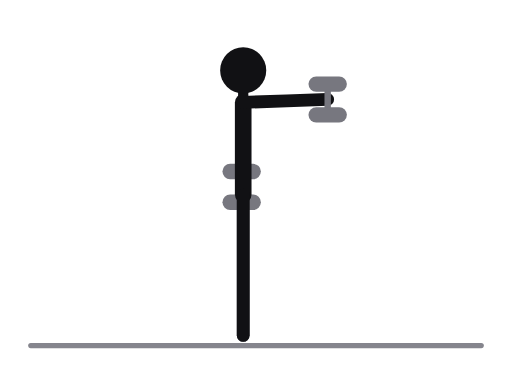
t = 0.00 s
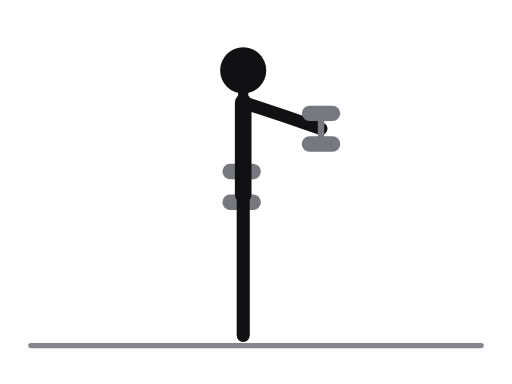
t = 0.31 s
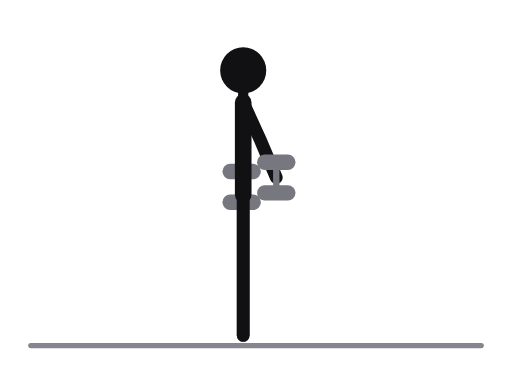
t = 0.69 s
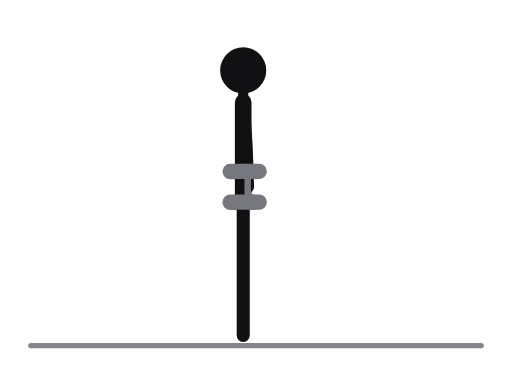
t = 1.00 s
t = 1.31 s: frame unchanged from t = 0.69 s, image omitted
t = 1.69 s: frame unchanged from t = 0.31 s, image omitted

The animated SVG that drew these frames (rendered in a browser with its animation timeline set to each time). Animation: 13 SMIL elements (animate=13); one cycle of 2.00 s, repeats indefinitely.

<svg xmlns="http://www.w3.org/2000/svg" viewBox="0 0 400 300" role="img" aria-label="Front raise, dumbbells"><title>Front raise, dumbbells</title><style>.ill-s-near{stroke:var(--ill-near,#111114)}.ill-f-near{fill:var(--ill-near,#111114)}.ill-s-far{stroke:var(--ill-far,#4F4F57)}.ill-f-far{fill:var(--ill-far,#4F4F57)}.ill-s-prop{stroke:var(--ill-prop,#85858D)}.ill-f-prop{fill:var(--ill-prop,#85858D)}.ill-s-floor{stroke:var(--ill-floor,#85858D)}.ill-f-floor{fill:var(--ill-floor,#85858D)}.ill-s-iron{stroke:var(--ill-iron,#77777F)}.ill-f-iron{fill:var(--ill-iron,#77777F)}.ill-s-ironin{stroke:var(--ill-ironin,#E6E6EA)}.ill-f-ironin{fill:var(--ill-ironin,#E6E6EA)}.ill-s-arrow{stroke:var(--ill-arrow,#008F45)}.ill-f-arrow{fill:var(--ill-arrow,#008F45)}@media (prefers-color-scheme:dark){svg{--ill-near:#F5F5F7;--ill-far:#BEBEC5;--ill-prop:#8E8E96;--ill-floor:#8E8E96;--ill-iron:#9E9EA6;--ill-ironin:#2A2A30;--ill-arrow:#3DFF8F;}}</style><g stroke-linecap="round" stroke-linejoin="round"><line class="ill-s-floor" x1="24" y1="270" x2="376" y2="270" stroke-width="4"/><line class="ill-s-iron" x1="188.8" y1="134" x2="188.8" y2="158" stroke-width="5"/><line class="ill-s-iron" x1="179.8" y1="134" x2="197.8" y2="134" stroke-width="12"/><line class="ill-s-iron" x1="179.8" y1="158" x2="197.8" y2="158" stroke-width="12"/><polyline class="ill-s-far" points="190,152 190,206 190,262" fill="none" stroke-width="10"/><polyline class="ill-s-far" points="190,80 188.8,114 188.8,146" fill="none" stroke-width="10"/><line class="ill-s-near" x1="190" y1="80" x2="190" y2="152" stroke-width="13"/><line class="ill-s-near" x1="190" y1="80" x2="190" y2="55" stroke-width="8"/><polyline class="ill-s-near" points="190,152 190,206 190,262" fill="none" stroke-width="10"/><polyline class="ill-s-near" points="190,80 224,78.8 256,77.7" fill="none" stroke-width="10"><animate attributeName="points" values="190,80 224,78.8 256,77.7;190,80 223.4,86.4 254.8,92.6;190,80 215.3,102.8 238.7,124.6;190,80 199.9,112.5 208.3,143.4;190,80 192.4,113.9 193.5,145.9;190,80 199.9,112.5 208.3,143.4;190,80 215.3,102.8 238.7,124.6;190,80 223.4,86.4 254.8,92.6;190,80 224,78.8 256,77.7" keyTimes="0;0.125;0.25;0.375;0.5;0.625;0.75;0.875;1" dur="2.0s" repeatCount="indefinite"/></polyline><circle class="ill-f-near" cx="190" cy="55" r="18"/><line class="ill-s-iron" x1="256" y1="65.7" x2="256" y2="89.7" stroke-width="5"><animate attributeName="x1" values="256;254.8;238.7;208.3;193.5;208.3;238.7;254.8;256" keyTimes="0;0.125;0.25;0.375;0.5;0.625;0.75;0.875;1" dur="2.0s" repeatCount="indefinite"/><animate attributeName="y1" values="65.7;80.6;112.6;131.4;133.9;131.4;112.6;80.6;65.7" keyTimes="0;0.125;0.25;0.375;0.5;0.625;0.75;0.875;1" dur="2.0s" repeatCount="indefinite"/><animate attributeName="x2" values="256;254.8;238.7;208.3;193.5;208.3;238.7;254.8;256" keyTimes="0;0.125;0.25;0.375;0.5;0.625;0.75;0.875;1" dur="2.0s" repeatCount="indefinite"/><animate attributeName="y2" values="89.7;104.6;136.6;155.4;157.9;155.4;136.6;104.6;89.7" keyTimes="0;0.125;0.25;0.375;0.5;0.625;0.75;0.875;1" dur="2.0s" repeatCount="indefinite"/></line><line class="ill-s-iron" x1="247" y1="65.7" x2="265" y2="65.7" stroke-width="12"><animate attributeName="x1" values="247;245.8;229.7;199.3;184.5;199.3;229.7;245.8;247" keyTimes="0;0.125;0.25;0.375;0.5;0.625;0.75;0.875;1" dur="2.0s" repeatCount="indefinite"/><animate attributeName="y1" values="65.7;80.6;112.6;131.4;133.9;131.4;112.6;80.6;65.7" keyTimes="0;0.125;0.25;0.375;0.5;0.625;0.75;0.875;1" dur="2.0s" repeatCount="indefinite"/><animate attributeName="x2" values="265;263.8;247.7;217.3;202.5;217.3;247.7;263.8;265" keyTimes="0;0.125;0.25;0.375;0.5;0.625;0.75;0.875;1" dur="2.0s" repeatCount="indefinite"/><animate attributeName="y2" values="65.7;80.6;112.6;131.4;133.9;131.4;112.6;80.6;65.7" keyTimes="0;0.125;0.25;0.375;0.5;0.625;0.75;0.875;1" dur="2.0s" repeatCount="indefinite"/></line><line class="ill-s-iron" x1="247" y1="89.7" x2="265" y2="89.7" stroke-width="12"><animate attributeName="x1" values="247;245.8;229.7;199.3;184.5;199.3;229.7;245.8;247" keyTimes="0;0.125;0.25;0.375;0.5;0.625;0.75;0.875;1" dur="2.0s" repeatCount="indefinite"/><animate attributeName="y1" values="89.7;104.6;136.6;155.4;157.9;155.4;136.6;104.6;89.7" keyTimes="0;0.125;0.25;0.375;0.5;0.625;0.75;0.875;1" dur="2.0s" repeatCount="indefinite"/><animate attributeName="x2" values="265;263.8;247.7;217.3;202.5;217.3;247.7;263.8;265" keyTimes="0;0.125;0.25;0.375;0.5;0.625;0.75;0.875;1" dur="2.0s" repeatCount="indefinite"/><animate attributeName="y2" values="89.7;104.6;136.6;155.4;157.9;155.4;136.6;104.6;89.7" keyTimes="0;0.125;0.25;0.375;0.5;0.625;0.75;0.875;1" dur="2.0s" repeatCount="indefinite"/></line></g></svg>
